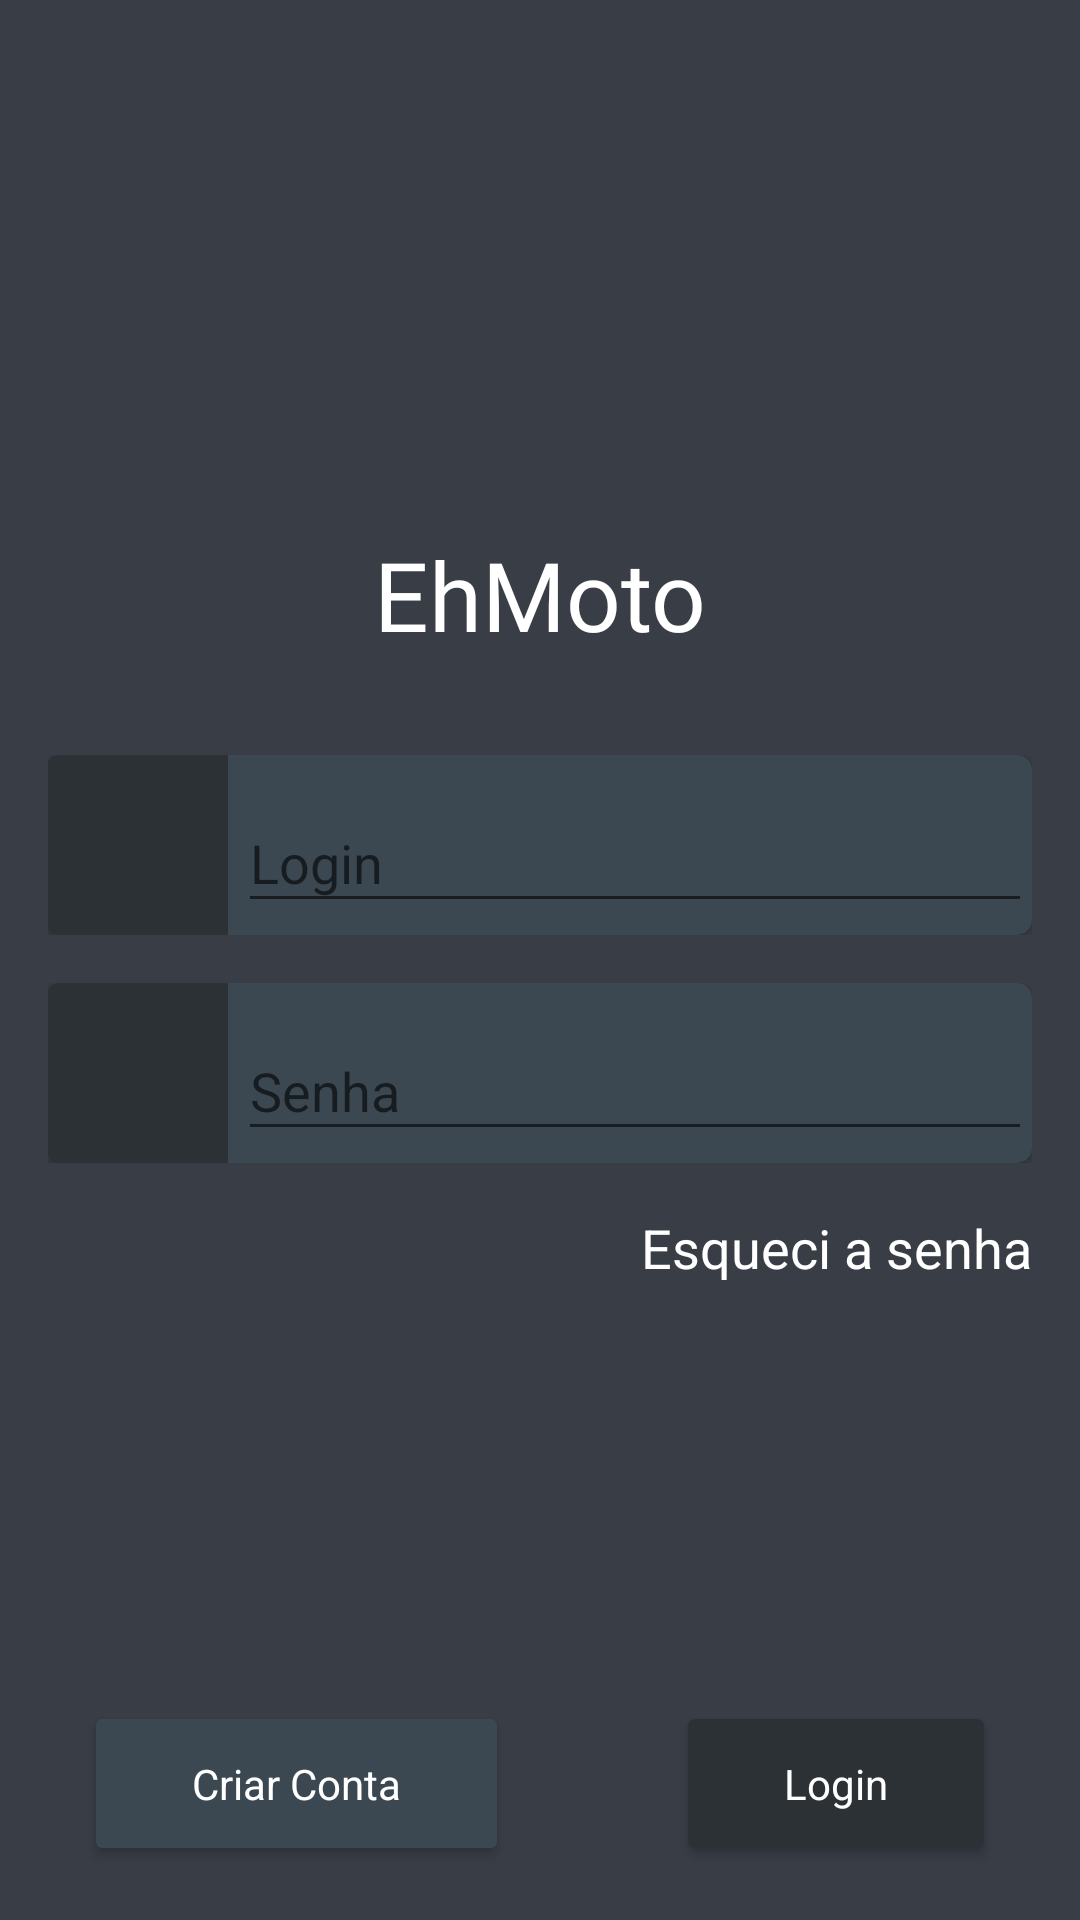

Produce the Android XML layout that renders to this screen, including the resource entries it uses.
<!-- AndroidManifest.xml: application theme AppTheme -->
<!-- res/layout/activity_login.xml -->
<?xml version="1.0" encoding="utf-8"?>
                   <android.support.constraint.ConstraintLayout xmlns:android="http://schemas.android.com/apk/res/android"
    xmlns:app="http://schemas.android.com/apk/res-auto"
    xmlns:tools="http://schemas.android.com/tools"
    android:layout_width="match_parent"
    android:layout_height="match_parent"
    android:background="@color/colorBackGround"
    tools:context=".activity.LoginActivity">


    <TextView
        android:id="@+id/textViewLogo"
        android:layout_width="wrap_content"
        android:layout_height="wrap_content"
        android:layout_marginStart="8dp"
        android:layout_marginLeft="8dp"
        android:layout_marginEnd="8dp"
        android:layout_marginRight="8dp"
        android:layout_marginBottom="8dp"
        android:fontFamily="@font/myriad_pro_bold"
        android:text="@string/app_name"
        android:textColor="@color/colorWhite"
        android:textSize="32sp"
        app:layout_constraintBottom_toBottomOf="parent"
        app:layout_constraintEnd_toEndOf="parent"
        app:layout_constraintStart_toStartOf="parent"
        app:layout_constraintTop_toTopOf="parent"
        app:layout_constraintVertical_bias="0.30" />

    
    
    <FrameLayout
        android:id="@+id/frameIcon1"
        android:layout_width="60dp"
        android:layout_height="60dp"
        android:layout_marginStart="16dp"
        android:layout_marginLeft="16dp"
        app:layout_constraintStart_toStartOf="parent"
        app:layout_constraintTop_toTopOf="@+id/frameLayout">

        <android.support.v7.widget.CardView
            android:layout_width="match_parent"
            android:layout_height="match_parent"
            android:layout_gravity="start"
            android:layout_marginRight="-3dp"
            app:cardBackgroundColor="@color/colorMainButton"
            app:cardCornerRadius="3dp">

            <FrameLayout
                android:layout_width="match_parent"
                android:layout_height="match_parent" />

        </android.support.v7.widget.CardView>
    </FrameLayout>

    
    <FrameLayout
        android:id="@+id/frameLayout"
        android:layout_width="0dp"
        android:layout_height="60dp"
        android:layout_marginTop="32dp"
        android:layout_marginEnd="16dp"
        android:layout_marginRight="16dp"
        app:layout_constraintEnd_toEndOf="parent"
        app:layout_constraintStart_toEndOf="@+id/frameIcon1"
        app:layout_constraintTop_toBottomOf="@+id/textViewLogo">

        <android.support.v7.widget.CardView
            android:layout_width="match_parent"
            android:layout_height="match_parent"
            android:layout_marginLeft="-5dp"
            app:cardBackgroundColor="@color/colorAlternateButton"
            app:cardCornerRadius="5dp">

            <android.support.design.widget.TextInputLayout
                android:layout_width="match_parent"
                android:layout_height="wrap_content"
                android:layout_marginLeft="8dp"
                android:layout_gravity="center_vertical">

                <android.support.design.widget.TextInputEditText
                    android:id="@+id/login_login"
                    android:layout_width="match_parent"
                    android:layout_height="wrap_content"
                    android:hint="@string/login"
                    android:textColor="@color/colorWhite"
                    android:textColorHint="@color/colorPatternCircle"/>
            </android.support.design.widget.TextInputLayout>

        </android.support.v7.widget.CardView>
    </FrameLayout>


    
    <FrameLayout
        android:id="@+id/frameIcon2"
        android:layout_width="60dp"
        android:layout_height="60dp"
        android:layout_marginStart="16dp"
        android:layout_marginLeft="16dp"
        android:layout_marginEnd="16dp"
        android:layout_marginRight="16dp"
        app:layout_constraintEnd_toEndOf="parent"
        app:layout_constraintHorizontal_bias="0.0"
        app:layout_constraintStart_toStartOf="parent"
        app:layout_constraintTop_toBottomOf="@+id/frameIcon1"
        app:layout_constraintTop_toTopOf="@+id/frameL4">

        <android.support.v7.widget.CardView
            android:layout_width="match_parent"
            android:layout_height="match_parent"
            android:layout_marginRight="-3dp"
            app:cardBackgroundColor="@color/colorMainButton"
            app:cardCornerRadius="3dp">

            <FrameLayout
                android:layout_width="match_parent"
                android:layout_height="match_parent" />

        </android.support.v7.widget.CardView>
    </FrameLayout>


    
    <FrameLayout
        android:id="@+id/frameL4"
        android:layout_width="0dp"
        android:layout_height="60dp"
        android:layout_marginTop="16dp"
        android:layout_marginEnd="16dp"
        android:layout_marginRight="16dp"
        app:layout_constraintEnd_toEndOf="parent"
        app:layout_constraintStart_toEndOf="@+id/frameIcon2"
        app:layout_constraintTop_toBottomOf="@+id/frameLayout">

        <android.support.v7.widget.CardView
            android:layout_width="match_parent"
            android:layout_height="match_parent"
            android:layout_marginLeft="-5dp"
            app:cardBackgroundColor="@color/colorAlternateButton"
            app:cardCornerRadius="5dp">

            <android.support.design.widget.TextInputLayout
                android:layout_width="match_parent"
                android:layout_height="wrap_content"
                android:layout_marginLeft="8dp"
                android:layout_gravity="center_vertical">

                <android.support.design.widget.TextInputEditText
                    android:id="@+id/login_password"
                    android:layout_width="match_parent"
                    android:layout_height="wrap_content"
                    android:hint="@string/senha"
                    android:textColor="@color/colorWhite"
                    android:textColorHint="@color/colorPatternCircle"/>
            </android.support.design.widget.TextInputLayout>


        </android.support.v7.widget.CardView>
    </FrameLayout>

    <TextView
        android:id="@+id/login_text_esqueci_senha"
        android:layout_width="wrap_content"
        android:layout_height="wrap_content"
        android:layout_marginTop="16dp"
        android:layout_marginEnd="16dp"
        android:layout_marginRight="16dp"
        android:text="@string/esquedi_a_senha"
        android:textSize="18dp"
        android:textColor="@color/colorWhite"
        app:layout_constraintEnd_toEndOf="parent"
        app:layout_constraintTop_toBottomOf="@+id/frameL4"
        android:onClick="onClickEsqueciSenha"/>

    
    <android.support.v7.widget.CardView
        android:id="@+id/login_bt_cardview_criar_conta"
        android:layout_width="wrap_content"
        android:layout_height="wrap_content"
        android:layout_marginEnd="32dp"
        android:layout_marginRight="32dp"
        android:padding="10dp"
        android:layout_marginStart="32dp"
        android:layout_marginLeft="32dp"
        android:layout_marginBottom="24dp"
        app:layout_constraintBottom_toBottomOf="parent"
        app:layout_constraintStart_toStartOf="parent"
        app:cardBackgroundColor="@color/colorAlternateButton"
        android:clickable="true"
        android:focusable="true"
        android:onClick="onClickBtCarView">

        <TextView
            android:layout_marginRight="32dp"
            android:layout_marginLeft="32dp"
            android:layout_marginTop="12dp"
            android:layout_marginBottom="12dp"
            android:text="@string/criar_conta"
            android:textColor="@color/colorWhite"
            android:layout_width="wrap_content"
            android:layout_height="wrap_content" />

    </android.support.v7.widget.CardView>

    
    <android.support.v7.widget.CardView
        android:id="@+id/login_bt_cardview_criar_login"
        android:layout_width="wrap_content"
        android:layout_height="wrap_content"
        android:layout_marginEnd="32dp"
        android:layout_marginRight="32dp"
        android:layout_marginBottom="24dp"
        android:padding="10dp"
        app:layout_constraintBottom_toBottomOf="parent"
        app:layout_constraintEnd_toEndOf="parent"
        app:cardBackgroundColor="@color/colorMainButton"
        android:clickable="true"
        android:focusable="true"
        android:onClick="onClickBtCarView">
        <TextView
            android:layout_marginRight="32dp"
            android:layout_marginLeft="32dp"
            android:layout_marginTop="12dp"
            android:layout_marginBottom="12dp"
            android:text="@string/login"
            android:textColor="@color/colorWhite"
            android:layout_width="wrap_content"
            android:layout_height="wrap_content" />

    </android.support.v7.widget.CardView>


</android.support.constraint.ConstraintLayout>
<!-- resources referenced by this layout -->
<resources>
  <color name="colorAlternateButton">#3b4851</color>
  <color name="colorBackGround">#393d46</color>
  <color name="colorMainButton">#2c3135</color>
  <color name="colorPatternCircle">#22b573</color>
  <color name="colorWhite">#ffffff</color>
  <string name="app_name">EhMoto</string>
  <string name="criar_conta">Criar Conta</string>
  <string name="esquedi_a_senha">Esqueci a senha</string>
  <string name="login">Login</string>
  <string name="senha">Senha</string>
  <style name="AppTheme" parent="Theme.AppCompat.Light.NoActionBar">
          
          <item name="colorPrimary">@color/colorPrimary</item>
          <item name="colorPrimaryDark">@color/colorPrimaryDark</item>
          <item name="colorAccent">@color/colorPatternCircle</item>
  
      </style>
  <color name="colorPrimary">#393d46</color>
  <color name="colorPrimaryDark">#2a2e33</color>
</resources>
